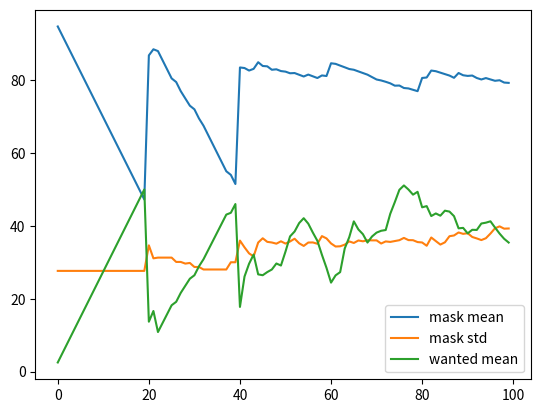

This chart was generated by the following Python code:
from random import seed, gauss, choices, random, sample, choice, randint, shuffle
from math import sqrt, pi, sin, cos
import numpy as np
import matplotlib.pyplot as plt
import pandas as pd

class Consumer:
    def __init__(self, universe):
        self.x = 0.
        self.y = 0.
        self.universe = universe

        self.is_application_user = False

    def agt_init(self):
        self.wanted_mask_number = 0
        self.buying_failed_number = 0
        self.ideal_mask_number = random() * 100 + 50
        self.posessing_mask_number = self.ideal_mask_number
        self.blacklist = []

    def agt_step(self):
        distance = 15 + self.wanted_mask_number / 10

        if self.wanted_mask_number == 0:
            distance = -1

        near_stores = [store for store in self.universe.store_list if sqrt((store.x - self.x)**2 + (store.y - self.y)**2) < distance]

        if self.is_application_user == True:
            if len(near_stores):
                weights = [store.posessing_mask_number for store in near_stores]
                applying_store = choices(near_stores, weights=weights)[0]
            else:
                applying_store = None
        else:
            if len(set(near_stores) - set(self.blacklist)) > 0:
                applying_store = choice(list(set(near_stores) - set(self.blacklist)))
            else:
                applying_store = None

        if applying_store != None:
            # self.wanted_mask_number を50の倍数に
            self.wanted_mask_number = 50 * (self.wanted_mask_number // 50)
            if self.universe.buying_number_limit == -1:
                applying_store.request_information.append([self, self.wanted_mask_number])
            else:
                applying_store.request_information.append([self, min(self.wanted_mask_number, self.universe.buying_number_limit)])


    def feedback(self):
        self.posessing_mask_number -= self.universe.consume_mask_number 
        if self.posessing_mask_number < 0:
            self.posessing_mask_number = 0

        # 欲しいマスク枚数を更新
        self.wanted_mask_number = self.ideal_mask_number - self.posessing_mask_number
        if self.buying_failed_number != 0:
            self.wanted_mask_number += (10-5/self.buying_failed_number)**2
        if self.wanted_mask_number < 0:
            self.wanted_mask_number = 0

class Store:
    def __init__(self, universe):
        self.x = 0.
        self.y = 0.

        self.universe = universe
        self.initial_mask_number = round(universe.all_supply / universe.store_number * max(gauss(1, 0.2), 1))
        self.posessing_mask_number = self.initial_mask_number

    def agt_init(self):
        self.request_information = []
        self.initial_mask_number = self.posessing_mask_number
        self.time = randint(0, self.universe.mask_storage_period-1)

    def agt_step(self):
        pass


    def summarize_requests(self):
        shuffle(self.request_information)
        while len(self.request_information) > 0:
            [consumer, applying_mask_number] = self.request_information.pop()

            if self.posessing_mask_number == 0:
                # マスクの在庫がない場合
                consumer.buying_failed_number += 1
                consumer.blacklist.append(self)
                if len(consumer.blacklist) > 3:
                    consumer.blacklist.pop(0)
            elif self.posessing_mask_number < applying_mask_number:
                # マスクの在庫が足りない場合
                consumer.posessing_mask_number += self.posessing_mask_number
                self.posessing_mask_number = 0
                consumer.buying_failed_number = 0
            else:
                # 店の在庫が十分にある場合
                consumer.posessing_mask_number += applying_mask_number
                consumer.buying_failed_number = 0
                self.posessing_mask_number -= applying_mask_number
                if self in consumer.blacklist:
                    consumer.blacklist.remove(self)


class Universe:
    def __init__(self):
        self.consumer_list = []
        self.store_list = []
        self.wide = 50
        self.height = 50
        self.statistics_df = pd.DataFrame(columns=['mask mean', 'mask std', 'wanted mean'])
        self.raw_df = pd.DataFrame()
        self.step = 0

    def univ_init(self, store_number=10, consumer_number=100, buying_number_limit=-1, mask_storage_period=1, application_percentage = 0., max_store_consumer_distance=10, supply_portion=1.0, consume_mask_number=2.5):

        # 店の数
        self.store_number = store_number
        # 消費者数
        self.consumer_number = consumer_number
        # 購入制限. -1は制限なし
        self.buying_number_limit = buying_number_limit
        # 店に入荷する日数
        self.mask_storage_period = mask_storage_period
        # アプリ使用率
        self.application_portion = application_percentage
        # 消費量に対する供給量の割合
        self.supply_portion = supply_portion
        self.consume_mask_number = consume_mask_number

        # 統計データ
        self.mask_average = []
        self.mask_std = []
        self.wanted_mask_number_average = []

        # 1ステップあたりの全供給量(需要と供給のバランスをとる,倍率をかける余地あり)
        self.all_supply = round(self.consume_mask_number * self.consumer_number * self.mask_storage_period * self.supply_portion)

        # storeを配置
        stores = self.create_agt(Store, num=self.store_number)
        self.random_put_agtset(stores)

        # 店の初期マスク枚数の合計を求める
        self.sum_store_initial_mask_number = sum([store.initial_mask_number for store in self.store_list])

        # storeの周りにconsumerを配置
        consumers = self.create_agt(Consumer, num=self.consumer_number)
        store_selection_weights = [store.initial_mask_number for store in self.store_list]

        print(store_selection_weights)
        for consumer in consumers:
            store = choices(self.store_list, weights=store_selection_weights)[0]
            degree = random() * 2 * pi
            r = random() * max_store_consumer_distance
            consumer.x = store.x + r * cos(degree)
            consumer.y = store.y + r * sin(degree)


        # アプリ利用者を決める
        application_users_num = round(self.application_portion / 100 * self.consumer_number)
        application_users = sample(self.consumer_list, application_users_num)
        for user in application_users:
            user.is_application_user = True

        #コンソール用
        print("step数：標準偏差")

    def univ_step_begin(self):
        # マスクの在庫をふやす
        for store in self.store_list:
            if store.time == self.mask_storage_period:
                store.posessing_mask_number += self.all_supply * store.initial_mask_number / self.sum_store_initial_mask_number
                store.time = 0
            store.time += 1

    def univ_step_end(self):
        for store in self.store_list:
            store.summarize_requests()

        for consumer in self.consumer_list:
            consumer.feedback()

        consumer_mask_list = [consumer.posessing_mask_number for consumer in self.consumer_list]
        wanted_mask_list = [consumer.wanted_mask_number for consumer in self.consumer_list]
        store_mask_list = [store.posessing_mask_number for store in self.store_list]

        self.mask_average.append(np.average(consumer_mask_list))
        self.mask_std.append(np.std(consumer_mask_list))
        self.wanted_mask_number_average.append( np.average(wanted_mask_list))
        self.raw_df[self.step] = consumer_mask_list + wanted_mask_list + store_mask_list
        self.step += 1

    def univ_finish(self):
        pass

    def plot(self):
        for data in [self.mask_average, self.mask_std, self.wanted_mask_number_average]:
            plt.plot([i for i in range(len(data))] , data)
        plt.legend(['mask mean', 'mask std', 'wanted mean'])
        plt.show()

    def save_df(self, file_name):
        pass

    def create_agt(self, agt_class, num=1):
        new_agent_list = [agt_class(self) for i in range(num)]
        if agt_class == Consumer:
            self.consumer_list.extend(new_agent_list)
        elif agt_class == Store:
            self.store_list.extend(new_agent_list)
        else:
            print(agt_class, "is unknown")
        return new_agent_list
    def random_put_agtset(self, agent_list):
        for agent in agent_list:
            agent.x = random() * self.wide
            agent.y = random() * self.height



def main():
    universe = Universe()
    universe.univ_init()
    for consumer in universe.consumer_list:
        consumer.agt_init()
    for store in universe.store_list:
        store.agt_init()
    for i in range(100):
        universe.univ_step_begin()
        for consumer in universe.consumer_list:
            consumer.agt_step()
        for store in universe.store_list:
            store.agt_step()
        universe.univ_step_end()
    universe.plot()

if __name__ == '__main__':
    main()
